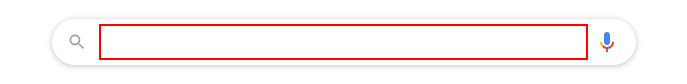
Task: Web Recording
Workflow: Web recording

Step 1: type "uipath" into the text box

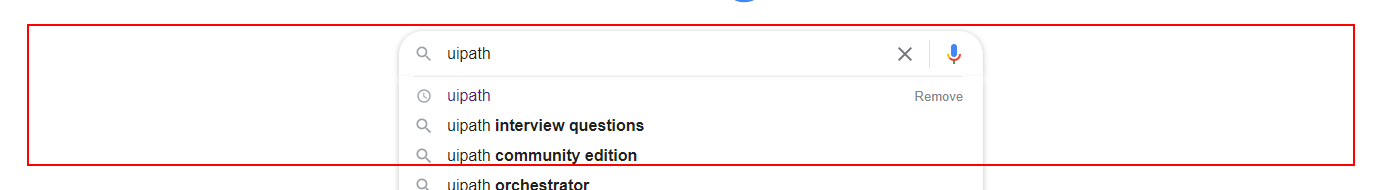
Step 2: click on the element
